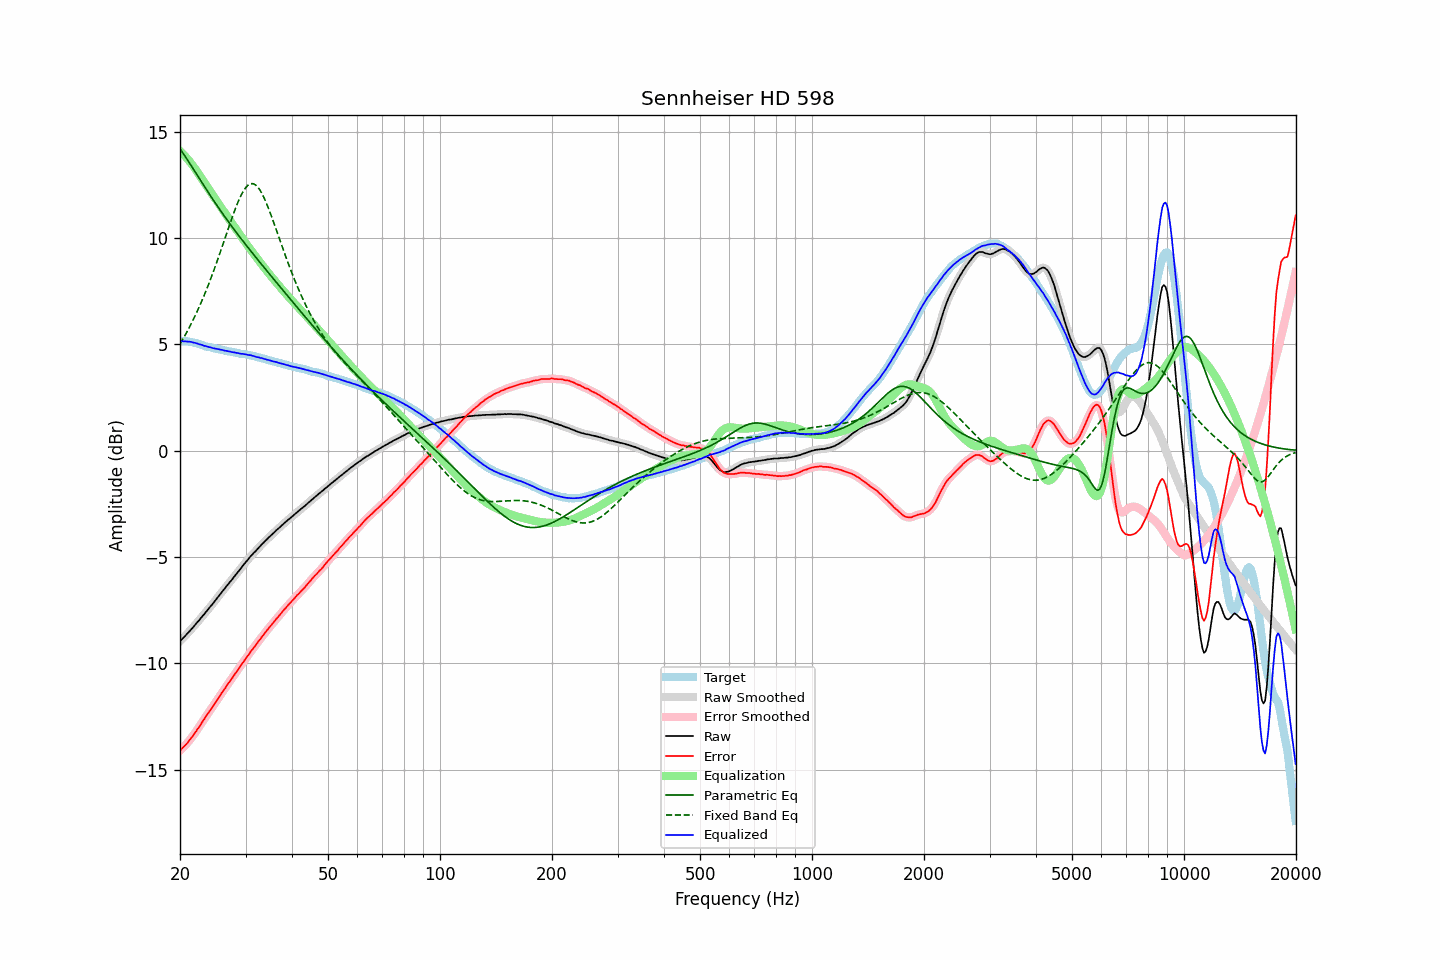

The table this chart was drawn from, first rows:
frequency, raw, error, smoothed, error_smoothed, equalization, parametric_eq, fixed_band_eq, equalized_raw, equalized_smoothed, target
20.00, -8.95, -14.10, -8.95, -14.09, 14.10, 14.20, 5.02, 5.15, 5.15, 5.14
20.20, -8.87, -14.02, -8.88, -14.02, 14.02, 14.09, 5.15, 5.15, 5.15, 5.14
20.40, -8.80, -13.94, -8.80, -13.95, 13.95, 13.98, 5.28, 5.15, 5.15, 5.14
20.61, -8.72, -13.87, -8.72, -13.87, 13.86, 13.86, 5.41, 5.14, 5.14, 5.14
20.81, -8.64, -13.78, -8.64, -13.79, 13.78, 13.75, 5.55, 5.14, 5.14, 5.14
21.02, -8.56, -13.71, -8.56, -13.70, 13.69, 13.63, 5.69, 5.13, 5.13, 5.14
21.23, -8.47, -13.60, -8.48, -13.60, 13.60, 13.52, 5.83, 5.13, 5.12, 5.12
21.44, -8.39, -13.50, -8.39, -13.50, 13.50, 13.40, 5.98, 5.11, 5.11, 5.11
21.66, -8.31, -13.41, -8.31, -13.40, 13.40, 13.28, 6.13, 5.09, 5.10, 5.09
21.87, -8.22, -13.29, -8.22, -13.30, 13.30, 13.16, 6.28, 5.08, 5.08, 5.07
22.09, -8.13, -13.19, -8.13, -13.19, 13.19, 13.04, 6.44, 5.06, 5.06, 5.06
22.31, -8.04, -13.07, -8.04, -13.08, 13.08, 12.92, 6.61, 5.04, 5.04, 5.03
22.54, -7.96, -12.98, -7.95, -12.97, 12.97, 12.80, 6.77, 5.00, 5.01, 5.01
22.76, -7.86, -12.85, -7.87, -12.86, 12.85, 12.68, 6.94, 4.99, 4.99, 4.99
22.99, -7.77, -12.74, -7.78, -12.74, 12.74, 12.57, 7.12, 4.97, 4.96, 4.96
23.22, -7.69, -12.63, -7.68, -12.62, 12.63, 12.45, 7.30, 4.93, 4.94, 4.93
23.45, -7.59, -12.50, -7.60, -12.51, 12.51, 12.33, 7.48, 4.92, 4.92, 4.90
23.69, -7.50, -12.40, -7.50, -12.39, 12.40, 12.21, 7.67, 4.90, 4.90, 4.89
23.92, -7.41, -12.28, -7.41, -12.28, 12.29, 12.10, 7.87, 4.88, 4.88, 4.87
24.16, -7.31, -12.17, -7.32, -12.18, 12.17, 11.98, 8.06, 4.86, 4.86, 4.86
24.40, -7.23, -12.07, -7.22, -12.07, 12.06, 11.87, 8.27, 4.83, 4.84, 4.84
24.65, -7.13, -11.96, -7.13, -11.95, 11.95, 11.75, 8.47, 4.82, 4.82, 4.82
24.89, -7.03, -11.83, -7.03, -11.84, 11.84, 11.64, 8.68, 4.81, 4.81, 4.80
25.14, -6.93, -11.72, -6.93, -11.73, 11.73, 11.53, 8.89, 4.80, 4.79, 4.79
25.39, -6.84, -11.61, -6.84, -11.61, 11.61, 11.42, 9.11, 4.77, 4.78, 4.77
25.65, -6.74, -11.51, -6.74, -11.50, 11.50, 11.31, 9.33, 4.76, 4.76, 4.76
25.91, -6.64, -11.38, -6.65, -11.39, 11.39, 11.20, 9.55, 4.74, 4.74, 4.73
26.16, -6.55, -11.27, -6.55, -11.28, 11.28, 11.10, 9.77, 4.73, 4.73, 4.72
26.43, -6.46, -11.18, -6.46, -11.16, 11.17, 10.99, 9.99, 4.70, 4.71, 4.71
26.69, -6.36, -11.05, -6.36, -11.05, 11.06, 10.88, 10.21, 4.70, 4.69, 4.68
26.96, -6.27, -10.95, -6.27, -10.95, 10.95, 10.78, 10.44, 4.68, 4.68, 4.67
27.23, -6.17, -10.84, -6.18, -10.84, 10.84, 10.67, 10.66, 4.67, 4.66, 4.66
27.50, -6.09, -10.75, -6.09, -10.74, 10.73, 10.57, 10.87, 4.64, 4.65, 4.65
27.77, -5.99, -10.62, -5.99, -10.63, 10.62, 10.47, 11.09, 4.63, 4.63, 4.63
28.05, -5.89, -10.52, -5.90, -10.52, 10.51, 10.37, 11.29, 4.62, 4.62, 4.62
28.33, -5.80, -10.40, -5.80, -10.40, 10.41, 10.27, 11.49, 4.60, 4.61, 4.60
28.62, -5.70, -10.30, -5.71, -10.30, 10.30, 10.17, 11.68, 4.59, 4.59, 4.59
28.90, -5.61, -10.19, -5.61, -10.18, 10.19, 10.07, 11.85, 4.58, 4.58, 4.57
29.19, -5.52, -10.08, -5.51, -10.08, 10.08, 9.97, 12.01, 4.56, 4.56, 4.55
29.48, -5.41, -9.96, -5.42, -9.97, 9.97, 9.87, 12.15, 4.56, 4.55, 4.55
29.78, -5.32, -9.87, -5.32, -9.86, 9.86, 9.78, 12.28, 4.54, 4.54, 4.54
30.08, -5.22, -9.76, -5.23, -9.76, 9.76, 9.68, 12.38, 4.53, 4.53, 4.53
30.38, -5.14, -9.66, -5.14, -9.65, 9.65, 9.58, 12.46, 4.51, 4.52, 4.51
30.68, -5.05, -9.56, -5.05, -9.55, 9.55, 9.49, 12.52, 4.50, 4.50, 4.50
30.99, -4.95, -9.43, -4.96, -9.44, 9.45, 9.39, 12.55, 4.49, 4.49, 4.47
31.30, -4.88, -9.35, -4.88, -9.34, 9.35, 9.30, 12.56, 4.46, 4.47, 4.46
31.61, -4.79, -9.25, -4.80, -9.25, 9.24, 9.20, 12.54, 4.45, 4.45, 4.45
31.93, -4.72, -9.16, -4.72, -9.15, 9.14, 9.11, 12.50, 4.42, 4.43, 4.43
32.24, -4.64, -9.04, -4.64, -9.05, 9.04, 9.02, 12.43, 4.40, 4.41, 4.40
32.57, -4.55, -8.94, -4.56, -8.94, 8.94, 8.92, 12.33, 4.39, 4.39, 4.38
32.89, -4.48, -8.85, -4.48, -8.84, 8.84, 8.83, 12.22, 4.36, 4.37, 4.37
33.22, -4.39, -8.74, -4.40, -8.75, 8.75, 8.74, 12.09, 4.35, 4.35, 4.34
33.55, -4.32, -8.65, -4.32, -8.65, 8.65, 8.65, 11.94, 4.33, 4.33, 4.33
33.89, -4.24, -8.55, -4.24, -8.55, 8.55, 8.55, 11.77, 4.31, 4.31, 4.30
34.23, -4.17, -8.46, -4.17, -8.45, 8.45, 8.46, 11.60, 4.28, 4.29, 4.28
34.57, -4.09, -8.36, -4.09, -8.36, 8.36, 8.37, 11.41, 4.27, 4.27, 4.26
34.92, -4.02, -8.27, -4.02, -8.27, 8.27, 8.28, 11.21, 4.24, 4.24, 4.24
35.27, -3.95, -8.18, -3.95, -8.18, 8.17, 8.19, 11.00, 4.22, 4.22, 4.22
35.62, -3.88, -8.09, -3.88, -8.08, 8.08, 8.09, 10.79, 4.20, 4.20, 4.20
35.97, -3.81, -7.99, -3.81, -7.99, 7.99, 8.00, 10.58, 4.18, 4.18, 4.18
... 635 more rows
